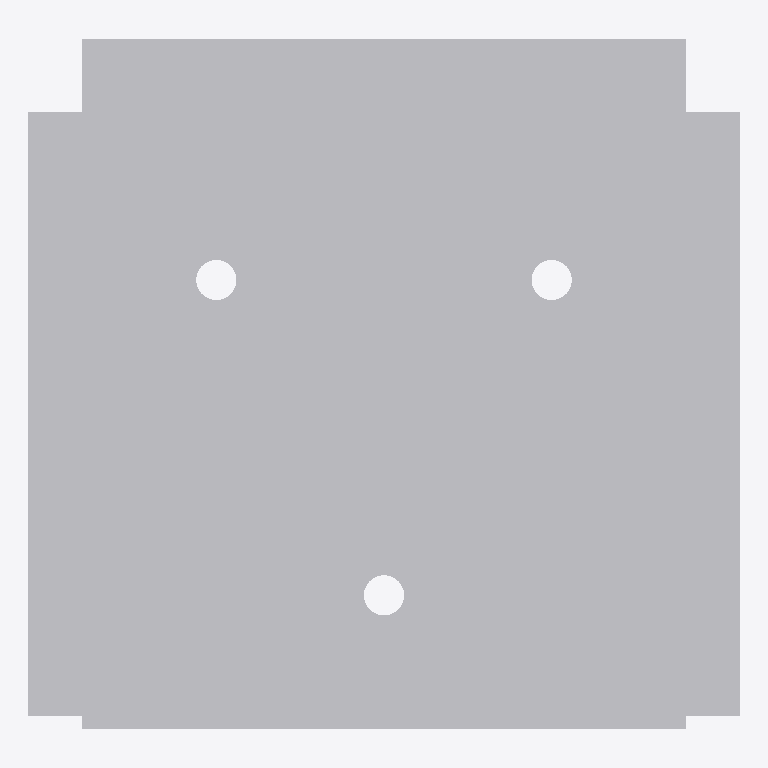
Plan cut of the same IFC building model at storey 'Level 1' (level 0.00 m, cut at 1.40 m), seen from above with north up, elements coloured by IFC class: 1 other element (light grey). No cut surface shows.
Extent 0.106 m × 0.103 m × 0.111 m (x, y, z). Storeys (1): Level 1 at 0.00 m. Elements (1): 1 IfcBuildingElementProxy.

HEADER;
FILE_DESCRIPTION(('ViewDefinition [CoordinationView]'),'2;1');
FILE_NAME('','2023-03-17T13:29:49',(''),(''),'The EXPRESS Data Manager Version 5.01.0100.02.64','20130308_1515(x64) - Exporter 2014.0.2013.0308 -','');
FILE_SCHEMA(('IFC2X3'));
ENDSEC;
DATA;
#87=IFCPROJECT('2yLul87gL9fOfpfh9sWEiD',#41,'',$,$,'S:\\@Technology\\9.BIMCAD EU\\2.PROJECTS\\ES-226165 BIMCAD EU_47 model first batch\\Working\\3D with Holes\\RFA 3D\\C_ABAI105_3D_Cad_MULT_Prod.ifc','',(#76,#84),#71);
#1435=IFCSITE('2yLul87gL9fOfpfh9sWEiF',#41,'Default',$,'',#1434,$,$,.ELEMENT.,(42,24,53,508911),(-71,-15,-29,-58837),0.0,$,$);
#97=IFCBUILDING('2yLul87gL9fOfpfh9sWEiC',#41,'',$,$,#32,$,'',.ELEMENT.,$,$,#93);
#106=IFCBUILDINGSTOREY('2yLul87gL9fOfpfhA9Vn58',#41,'Level 1',$,$,#104,$,'Level 1',.ELEMENT.,0.0);
#634=IFCBUILDINGELEMENTPROXY('26AJtlApH3dObotf8iv0rz',#41,'C_ABAI105_3D_Cad_MULT_Prod:C_ABAI105_3D_Cad_MULT_Prod:95638',$,'C_ABAI105_3D_Cad_MULT_Prod',#632,#627,'95638',.ELEMENT.);
ENDSEC;
